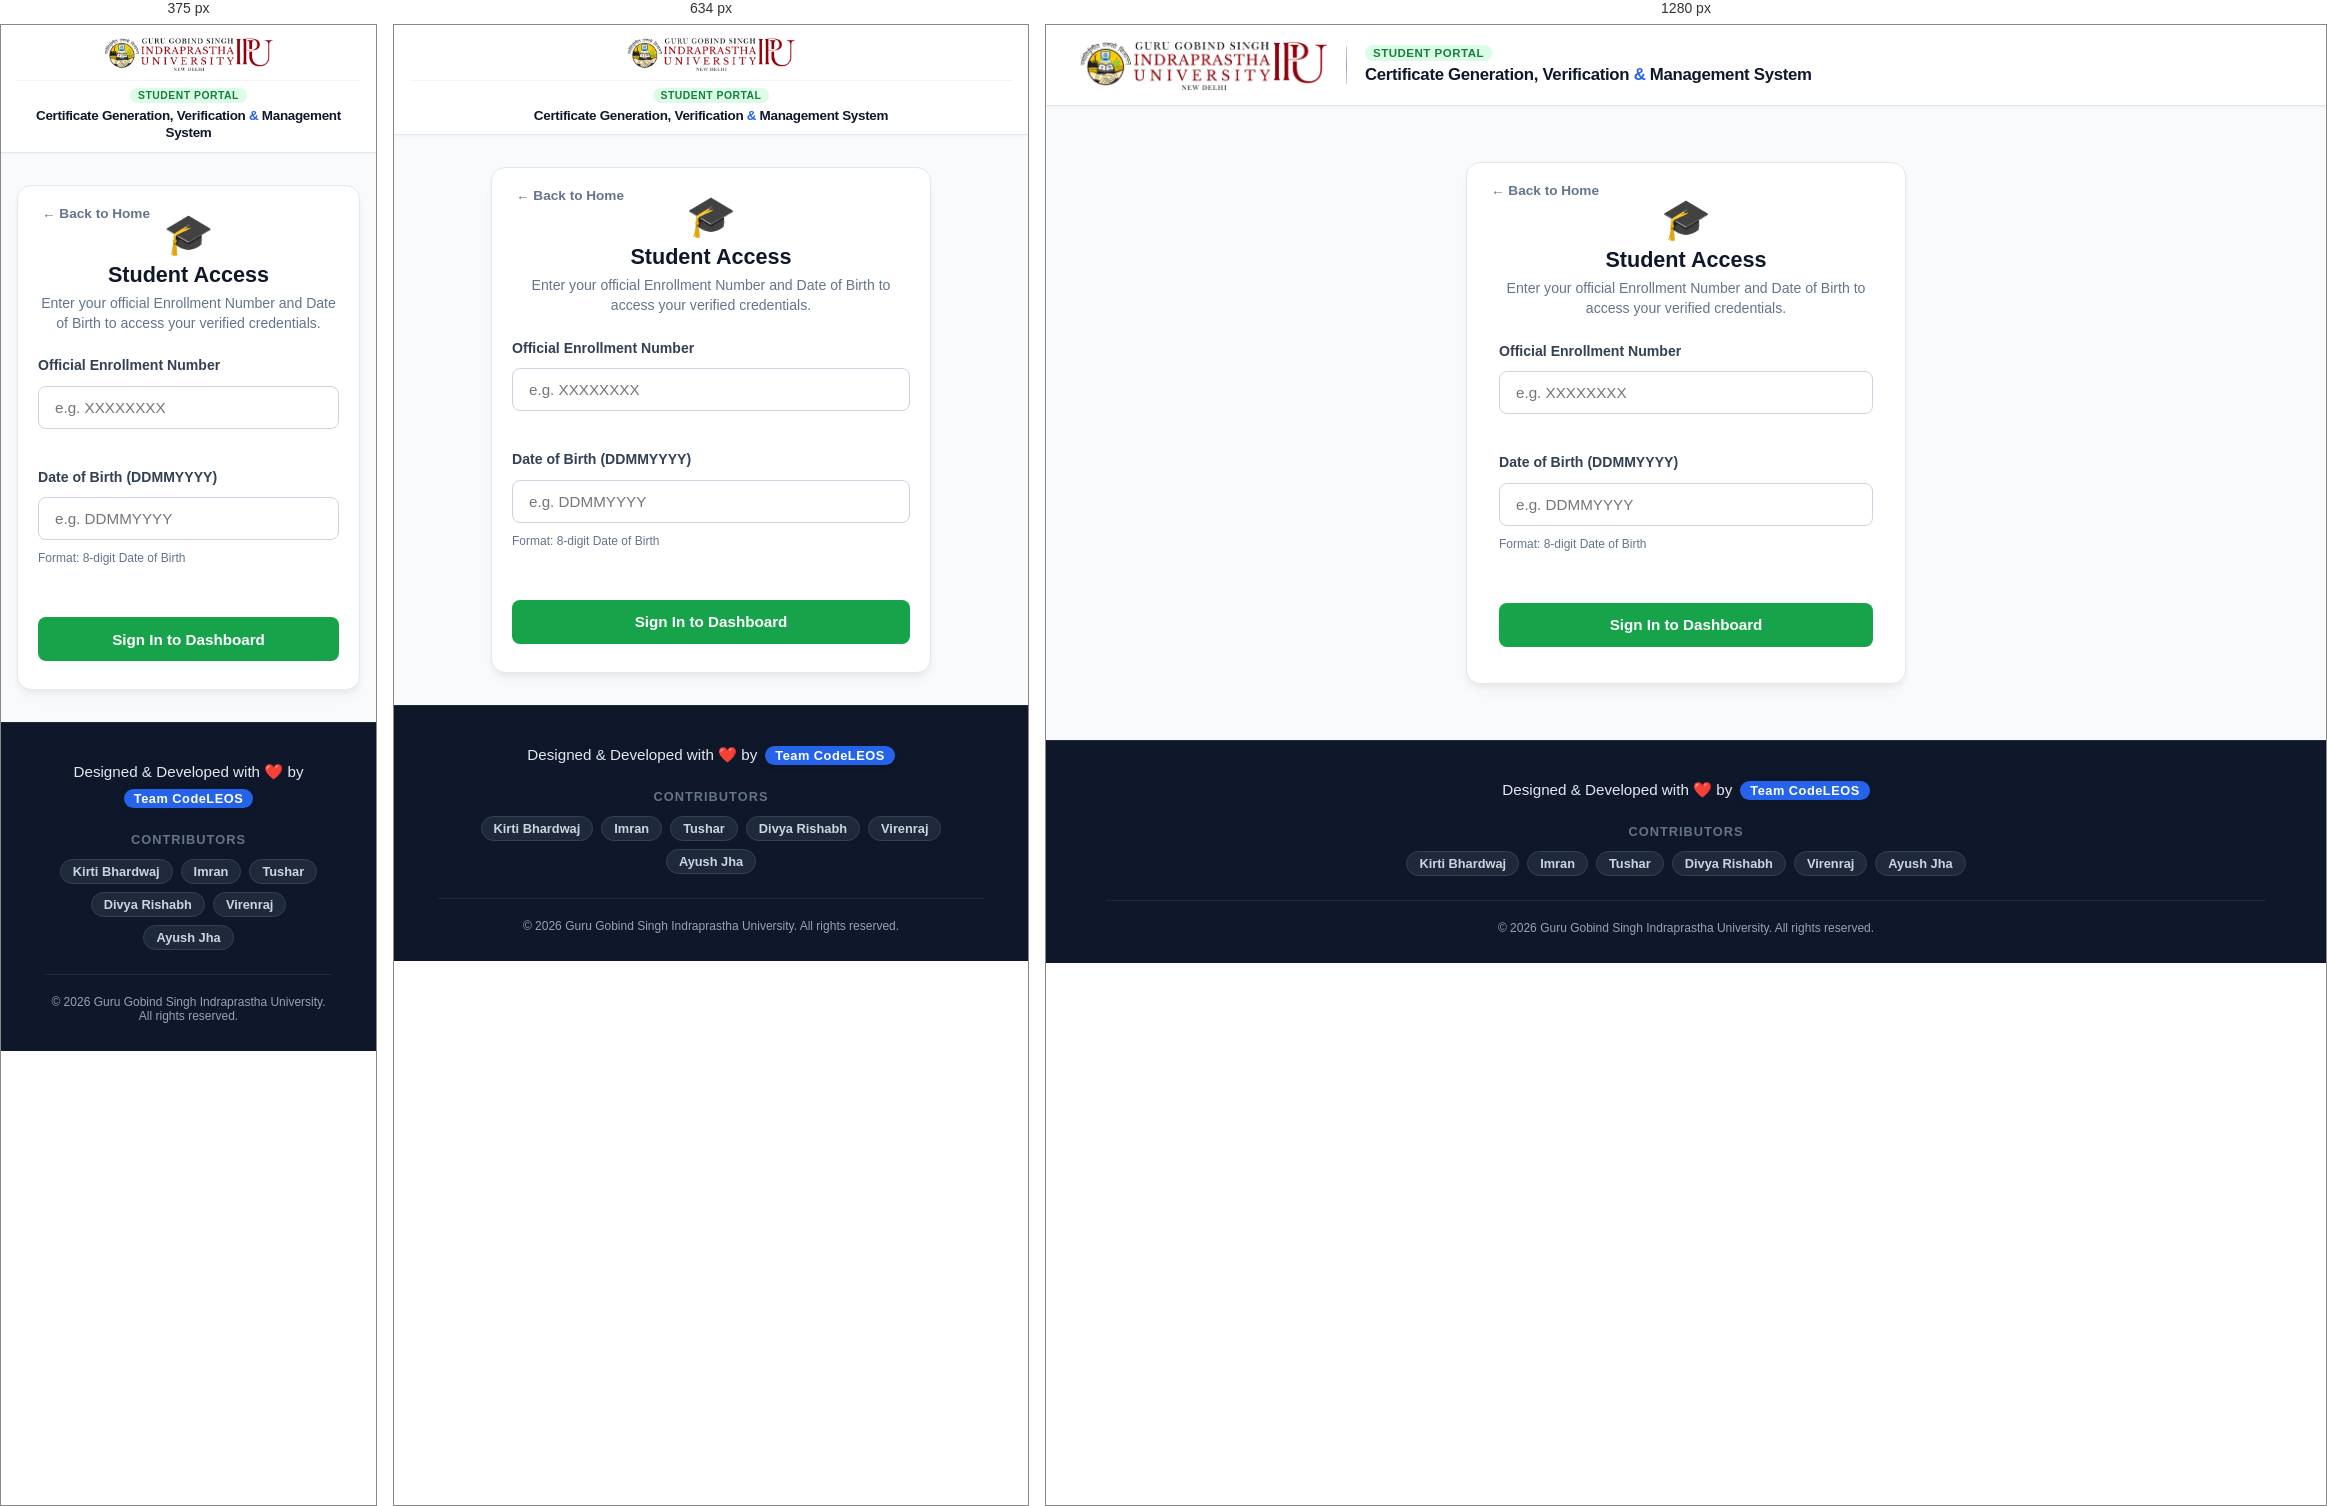
Rendered at 375 px, 634 px and 1280 px, left to right.

<!-- file: student-login.html -->
<!DOCTYPE html>
<html lang="en">
<head>
    <meta charset="UTF-8">
    <meta name="viewport" content="width=device-width, initial-scale=1.0, maximum-scale=5.0">
    <title>Student Login - GGSIPU Portal</title>
    <link rel="stylesheet" href="style.css">
    <style>
        *, *::before, *::after { box-sizing: border-box; }

        body {
            margin: 0;
            padding: 0;
            min-height: 100vh;
            display: flex;
            flex-direction: column;
            background-color: #f8fafc;
            font-family: -apple-system, BlinkMacSystemFont, "Segoe UI", Roboto, Helvetica, Arial, sans-serif;
            overflow-x: hidden;
            color: #1e293b;
        }

        .univ-header {
            width: 100%;
            padding: 0.75rem 0;
            background: #ffffff;
            border-bottom: 1px solid #e2e8f0;
            box-shadow: 0 1px 4px rgba(0,0,0,0.04);
            position: sticky;
            top: 0;
            z-index: 50;
        }

        .header-container-custom {
            display: flex;
            justify-content: space-between;
            align-items: center;
            width: 100%;
            max-width: 1400px;
            margin: 0 auto;
            padding: 0 2rem;
            gap: 1.25rem;
        }

        .header-left {
            display: flex;
            align-items: center;
            gap: 1.1rem;
            min-width: 0;
        }

        .univ-logo-img {
            height: 56px;
            width: auto;
            object-fit: contain;
            pointer-events: none;
            user-select: none;
            flex-shrink: 0;
        }

        .header-divider {
            width: 1px;
            height: 38px;
            background-color: #cbd5e1;
            flex-shrink: 0;
        }

        .title-group {
            display: flex;
            flex-direction: column;
            min-width: 0;
        }

        .portal-badge {
            display: inline-block;
            align-self: flex-start;
            background: #dcfce7;
            color: #15803d;
            font-size: 0.72rem;
            font-weight: 700;
            padding: 2px 8px;
            border-radius: 12px;
            margin-bottom: 2px;
            text-transform: uppercase;
            letter-spacing: 0.5px;
        }

        .system-title {
            margin: 0;
            font-size: 1.05rem;
            color: #0f172a;
            font-weight: 700;
            line-height: 1.25;
            white-space: normal;
        }

        .auth-container {
            flex: 1 0 auto;
            display: flex;
            align-items: center;
            justify-content: center;
            padding: 3.5rem 1.25rem;
            width: 100%;
        }

        .auth-card {
            width: 100%;
            max-width: 440px;
            background: #ffffff;
            border: 1px solid #e2e8f0;
            border-radius: 14px;
            padding: 2.25rem 2rem;
            box-shadow: 0 4px 6px -1px rgba(0,0,0,0.05), 0 10px 15px -3px rgba(0,0,0,0.03);
            text-align: center;
            transition: all 0.2s ease;
        }

        .back-link {
            display: inline-flex;
            align-items: center;
            gap: 4px;
            color: #64748b;
            text-decoration: none;
            font-size: 0.85rem;
            font-weight: 600;
            margin-bottom: 1.25rem;
            transition: color 0.2s;
        }
        .back-link:hover { color: #16a34a; }

        .card-icon { font-size: 2.5rem; margin-bottom: 0.5rem; line-height: 1; }
        .auth-title { font-size: 1.35rem; font-weight: 700; color: #0f172a; margin: 0 0 0.4rem 0; }
        .auth-subtitle { font-size: 0.88rem; color: #64748b; margin: 0 0 1.5rem 0; line-height: 1.4; }

        .auth-status-alert {
            display: none;
            margin-bottom: 1.25rem;
            padding: 0.8rem 1rem;
            border-radius: 8px;
            font-size: 0.88rem;
            text-align: left;
            line-height: 1.4;
        }

        .auth-form { text-align: left; }
        .form-group { margin-bottom: 1.25rem; display: flex; flex-direction: column; }
        .form-group label { font-size: 0.88rem; font-weight: 600; color: #334155; margin-bottom: 0.4rem; }
        .form-group input {
            width: 100%;
            padding: 0.75rem 1rem;
            border: 1.5px solid #cbd5e1;
            border-radius: 8px;
            font-size: 0.95rem;
            color: #0f172a;
            outline: none;
            background-color: #ffffff;
            transition: border-color 0.2s, box-shadow 0.2s;
        }
        .form-group input:focus {
            border-color: #16a34a;
            box-shadow: 0 0 0 3px rgba(22, 163, 74, 0.15);
        }

        .btn-submit-student {
            width: 100%;
            padding: 0.85rem 1.25rem;
            background: #16a34a;
            color: #ffffff;
            border: none;
            border-radius: 8px;
            font-size: 0.95rem;
            font-weight: 700;
            cursor: pointer;
            transition: background-color 0.2s;
            display: inline-block;
            margin-top: 0.5rem;
        }
        .btn-submit-student:hover { background: #15803d; }
        .btn-submit-student:disabled { opacity: 0.65; cursor: not-allowed; }

        .footer {
            flex-shrink: 0;
            background: #0f172a;
            color: #94a3b8;
            padding: 2.5rem 1.5rem 1.75rem;
            border-top: 1px solid #1e293b;
        }
        .footer-content { max-width: 1200px; margin: 0 auto; display: flex; flex-direction: column; align-items: center; text-align: center; gap: 1.5rem; }
        .footer-team { display: flex; align-items: center; justify-content: center; flex-wrap: wrap; gap: 0.5rem; font-size: 0.95rem; color: #e2e8f0; }
        .team-badge { background: #2563eb; color: #ffffff; padding: 2px 10px; border-radius: 12px; font-weight: 700; font-size: 0.8rem; }
        .contributors-wrapper { display: flex; flex-direction: column; align-items: center; gap: 0.75rem; width: 100%; }
        .contributors-label { font-size: 0.8rem; text-transform: uppercase; letter-spacing: 1px; color: #64748b; font-weight: 600; }
        .contributor-tags { display: flex; flex-wrap: wrap; justify-content: center; gap: 0.5rem; max-width: 800px; }
        .contributor-pill { background: #1e293b; color: #cbd5e1; padding: 4px 12px; border-radius: 20px; font-size: 0.8rem; border: 1px solid #334155; }
        .contributor-pill:hover { background: #334155; color: #ffffff; }
        .footer-bottom { border-top: 1px solid #1e293b; padding-top: 1.25rem; width: 100%; font-size: 0.8rem; color: #64748b; }

        /* --- MOBILE SCREEN FIXES --- */
        @media (max-width: 768px) {
            .univ-header { padding: 0.6rem 0; }
            .header-container-custom {
                display: flex;
                flex-direction: column;
                align-items: center;
                padding: 0 1rem;
                gap: 0.45rem;
            }
            .header-left {
                display: flex;
                flex-direction: column;
                align-items: center;
                gap: 0.45rem;
                width: 100%;
            }
            .univ-logo-img { height: 38px; }
            .header-divider { display: none !important; }
            .title-group {
                width: 100%;
                border-top: 1px solid #f1f5f9;
                padding-top: 0.45rem;
                text-align: center;
                align-items: center;
            }
            .portal-badge { align-self: center; font-size: 0.65rem; }
            .system-title { font-size: 0.84rem; line-height: 1.3; text-align: center; }
            .auth-container { padding: 2rem 1rem; }
            .auth-card { padding: 1.75rem 1.25rem; }
        }
    </style>
</head>
<body>

    <header class="univ-header">
        <div class="header-container-custom">
            <div class="header-left">
                <img src="assets/ipu-logo.png" alt="GGSIPU Logo" class="univ-logo-img">
                <div class="header-divider"></div>
                <div class="title-group">
                    <span class="portal-badge">Student Portal</span>
                    <h1 class="system-title">
                        Certificate Generation, Verification <span class="amp">&amp;</span> Management System
                    </h1>
                </div>
            </div>
        </div>
    </header>

    <main class="auth-container">
        <div class="auth-card">
            <a href="index.html" class="back-link">← Back to Home</a>

            <div class="card-icon">🎓</div>
            <h2 class="auth-title">Student Access</h2>
            <p class="auth-subtitle">Enter your official Enrollment Number and Date of Birth to access your verified credentials.</p>

            <div id="studentAuthAlert" class="auth-status-alert"></div>

            <form class="auth-form" id="studentLoginForm">
                <div class="form-group">
                    <label for="loginEnroll">Official Enrollment Number</label>
                    <input type="text" id="loginEnroll" placeholder="e.g. XXXXXXXX" required autocomplete="username">
                </div>

                <div class="form-group" style="margin-bottom: 1.5rem;">
                    <label for="loginDob">Date of Birth (DDMMYYYY)</label>
                    <input type="password" id="loginDob" placeholder="e.g. DDMMYYYY" maxlength="10" required autocomplete="current-password">
                    <small style="color: #64748b; font-size: 0.75rem; margin-top: 5px; display: block;">Format: 8-digit Date of Birth</small>
                </div>

                <button type="submit" id="btnStudentLogin" class="btn-submit-student">Sign In to Dashboard</button>
            </form>
        </div>
    </main>

    <footer class="footer">
        <div class="container footer-content">
            <div class="footer-team">
                <span>Designed &amp; Developed with ❤️ by</span>
                <span class="team-badge">Team CodeLEOS</span>
            </div>

            <div class="contributors-wrapper">
                <span class="contributors-label">Contributors</span>
                <div class="contributor-tags">
                    <span class="contributor-pill">Kirti Bhardwaj</span>
                    <span class="contributor-pill">Imran</span>
                    <span class="contributor-pill">Tushar</span>
                    <span class="contributor-pill">Divya Rishabh</span>
                    <span class="contributor-pill">Virenraj</span>
                    <span class="contributor-pill">Ayush Jha</span>
                </div>
            </div>

            <div class="footer-bottom">
                <p>© 2026 Guru Gobind Singh Indraprastha University. All rights reserved.</p>
            </div>
        </div>
    </footer>

    <script>
        const APPS_SCRIPT_URL = "https://script.google.com/macros/s/AKfycbxleqW0AX_7mMh9P2q0hR5dYT3-XtgIPN0-hb48Nhblca0bUBuIeUyJwMvGmw35xwrF1Q/exec";

        function showAlert(msg, type) {
            const alertBox = document.getElementById("studentAuthAlert");
            alertBox.style.display = "block";
            if (type === "success") {
                alertBox.style.background = "#dcfce7";
                alertBox.style.color = "#166534";
                alertBox.style.border = "1px solid #86efac";
            } else if (type === "error") {
                alertBox.style.background = "#fee2e2";
                alertBox.style.color = "#991b1b";
                alertBox.style.border = "1px solid #fca5a5";
            } else {
                alertBox.style.background = "#eff6ff";
                alertBox.style.color = "#1e40af";
                alertBox.style.border = "1px solid #bfdbfe";
            }
            alertBox.innerHTML = msg;
        }

        document.getElementById("studentLoginForm").addEventListener("submit", async function(e) {
            e.preventDefault();
            const btn = document.getElementById("btnStudentLogin");
            const payload = {
                action: "LOGIN_STUDENT",
                enrollmentNo: document.getElementById("loginEnroll").value.trim(),
                dob: document.getElementById("loginDob").value.trim()
            };

            btn.disabled = true;
            showAlert("⏳ Verifying credentials against university ledger...", "loading");

            try {
                const response = await fetch(APPS_SCRIPT_URL, { method: "POST", body: JSON.stringify(payload) });
                const data = await response.json();

                if (data.status === "SUCCESS") {
                    sessionStorage.setItem("ipu_student_auth", "true");
                    sessionStorage.setItem("ipu_student_name", data.studentName);
                    sessionStorage.setItem("ipu_student_enroll", data.enrollmentNo);
                    sessionStorage.setItem("ipu_student_certs", JSON.stringify(data.certificates));

                    showAlert(`✅ Welcome, <b>${data.studentName}</b>! Redirecting to dashboard...`, "success");
                    setTimeout(() => { window.location.href = "student-dashboard.html"; }, 700);
                } else {
                    showAlert(`❌ ${data.message}`, "error");
                }
            } catch (err) {
                showAlert(`❌ Server Error: ${err.message}`, "error");
            } finally {
                btn.disabled = false;
            }
        });
    </script>
</body>
</html>

/* @media block from style.css */
@media (max-width: 768px) {
    .univ-header {
        padding: 12px 0;
    }

    .header-branding {
        gap: 12px;
    }

    .univ-logo-img {
        height: 48px;
    }

    .header-divider {
        height: 38px;
    }

    .system-title {
        font-size: 14px;
        line-height: 1.3;
    }

    .portal-badge {
        font-size: 10px;
    }

    .main-container {
        padding-top: 24px;
        padding-bottom: 36px;
    }

    .portal-grid {
        grid-template-columns: 1fr;
        gap: 18px;
    }

    .card {
        padding: 28px 18px;
    }

    .btn {
        max-width: 100%;
    }

    .footer-team {
        font-size: 13px;
    }

    .contributor-pill {
        font-size: 11.5px;
        padding: 3px 10px;
    }
}

/* @media block from style.css */
@media (max-width: 500px) {
    .auth-card {
        padding: 32px 20px;
    }
}

/* @media block from style.css */
@media (max-width: 768px) {
    .verify-grid {
        grid-template-columns: 1fr;
        gap: 16px;
    }

    .verify-or-divider span {
        padding: 4px 12px;
        border-radius: 12px;
    }
}

/* @media block from style.css */
@media (max-width: 768px) {
    .dash-header {
        flex-direction: column;
        align-items: flex-start;
        gap: 14px;
    }

    .user-nav {
        width: 100%;
        justify-content: space-between;
    }

    .form-row {
        grid-template-columns: 1fr;
    }

    .search-input {
        width: 100%;
    }
}